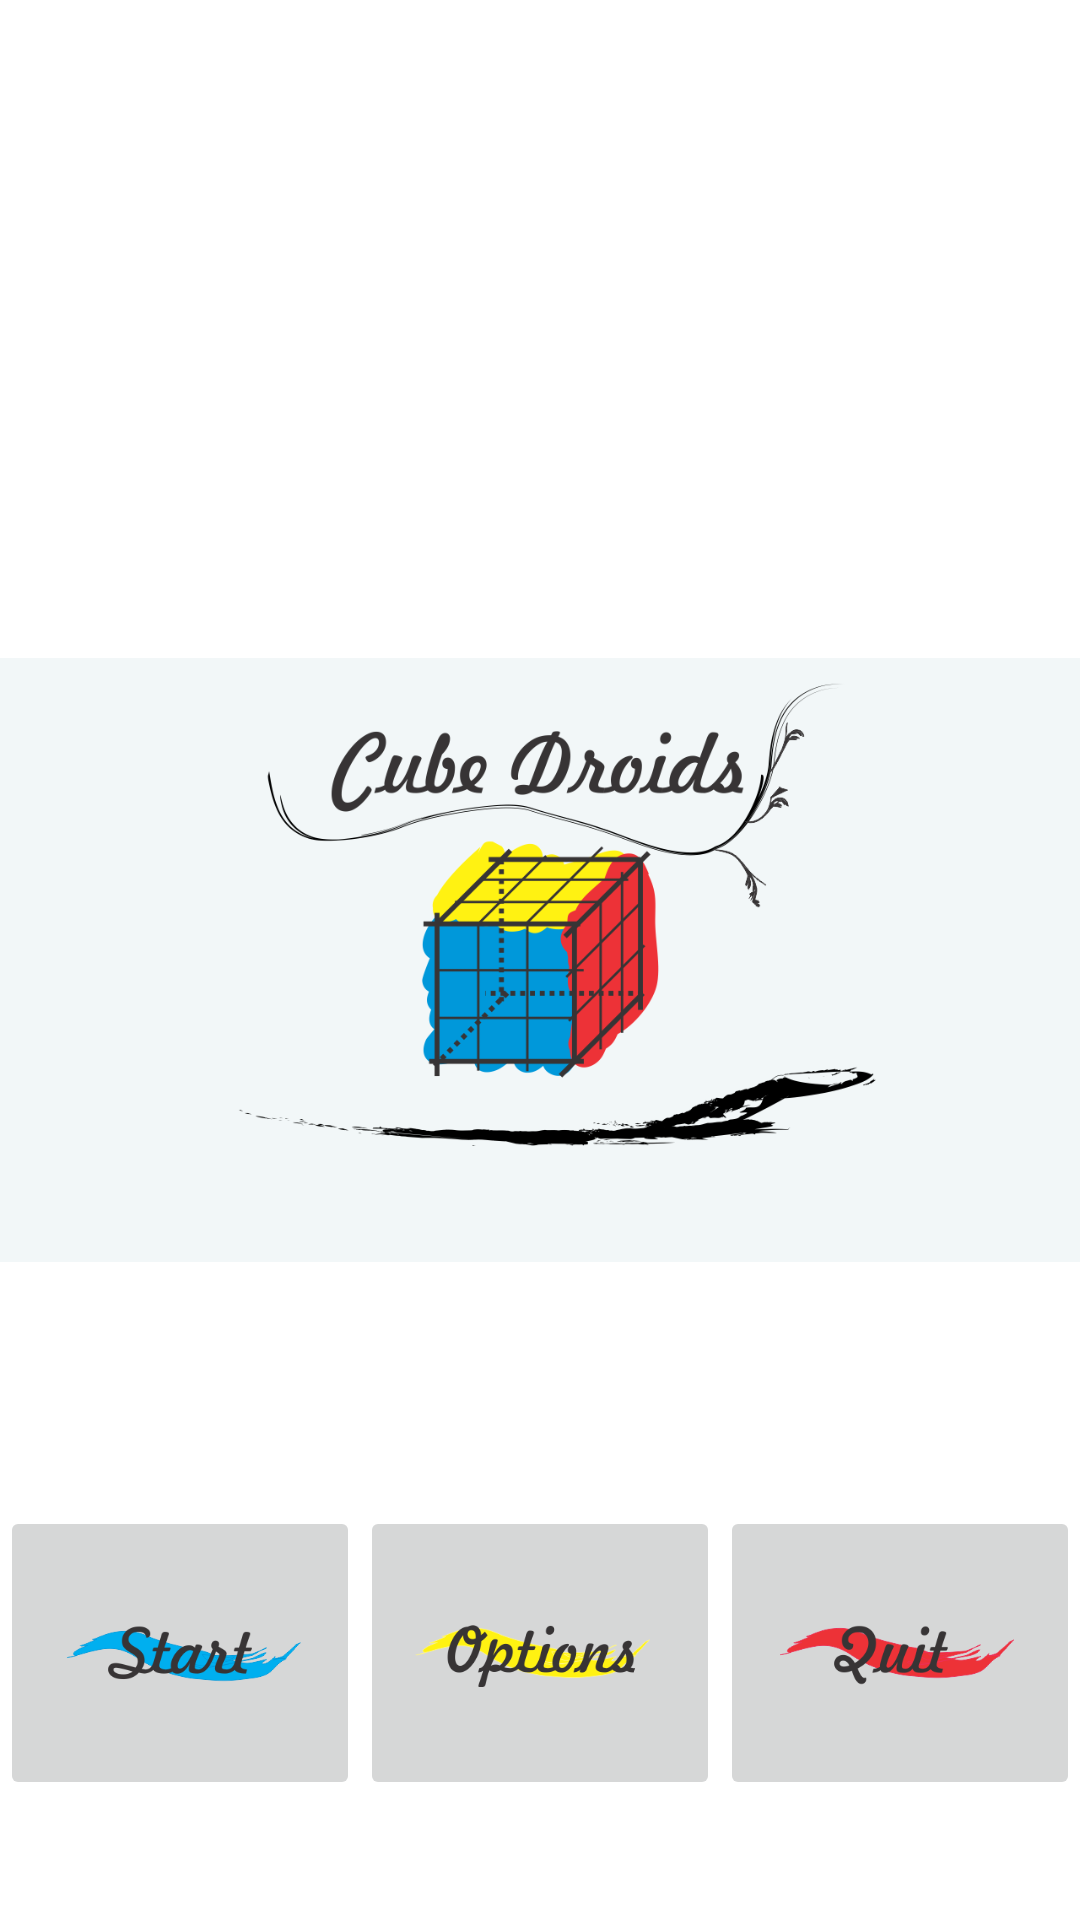

Write the Android layout XML for this screen, with the resource values it uses.
<!-- AndroidManifest.xml: application theme AppTheme -->
<!-- res/layout/activity_main.xml -->
<?xml version="1.0" encoding="utf-8"?>
<LinearLayout xmlns:android="http://schemas.android.com/apk/res/android"
    xmlns:tools="http://schemas.android.com/tools"
    android:layout_width="match_parent"
    android:layout_height="match_parent"
    tools:context=".activity.MagicCubeActivity">

    <FrameLayout
        android:id="@+id/frameLayout1"
        android:layout_width="match_parent"
        android:layout_height="match_parent" >


        <ImageView
            android:id="@+id/imageView1"
            android:layout_width="match_parent"
            android:layout_height="match_parent"
            android:layout_gravity="bottom"
            android:src="@drawable/menu" />


        <LinearLayout
            android:id="@+id/linearLayout1"
            android:layout_width="match_parent"
            android:layout_height="98dp"
            android:layout_marginBottom="40dp"
            android:layout_gravity="bottom" >


            <LinearLayout
                android:id="@+id/linearLayout2"
                android:layout_width="0dp"
                android:layout_height="match_parent"
                android:layout_weight="1"
                android:orientation="vertical" >


                <ImageButton
                    android:id="@+id/imageButton1"
                    android:layout_width="match_parent"
                    android:layout_height="wrap_content"
                    android:layout_weight="0.43"
                    android:scaleType="centerInside"
                    android:onClick="start"
                    android:src="@drawable/start" />

            </LinearLayout>

            <LinearLayout
                android:id="@+id/linearLayout3"
                android:layout_width="0dp"
                android:layout_height="match_parent"
                android:layout_weight="1"
                android:orientation="vertical" >


                <ImageButton
                    android:id="@+id/imageButton2"
                    android:layout_width="match_parent"
                    android:layout_height="match_parent"
                    android:scaleType="centerInside"
                    android:onClick="options"
                    android:src="@drawable/options" />

            </LinearLayout>

            <LinearLayout
                android:id="@+id/linearLayout4"
                android:layout_width="0dp"
                android:layout_height="match_parent"
                android:layout_weight="1"
                android:orientation="vertical" >


                <ImageButton
                    android:id="@+id/imageButton3"
                    android:layout_width="match_parent"
                    android:layout_height="match_parent"
                    android:scaleType="centerInside"
                    android:onClick="exit"
                    android:src="@drawable/quit" />

                


            </LinearLayout>
        </LinearLayout>

    </FrameLayout>

</LinearLayout>
<!-- resources referenced by this layout -->
<resources>
  <!-- drawable menu: png bitmap (drawable, 80032 bytes) -->
  <!-- drawable options: png bitmap (drawable, 17381 bytes) -->
  <!-- drawable quit: png bitmap (drawable, 14030 bytes) -->
  <!-- drawable start: png bitmap (drawable, 15468 bytes) -->
</resources>
